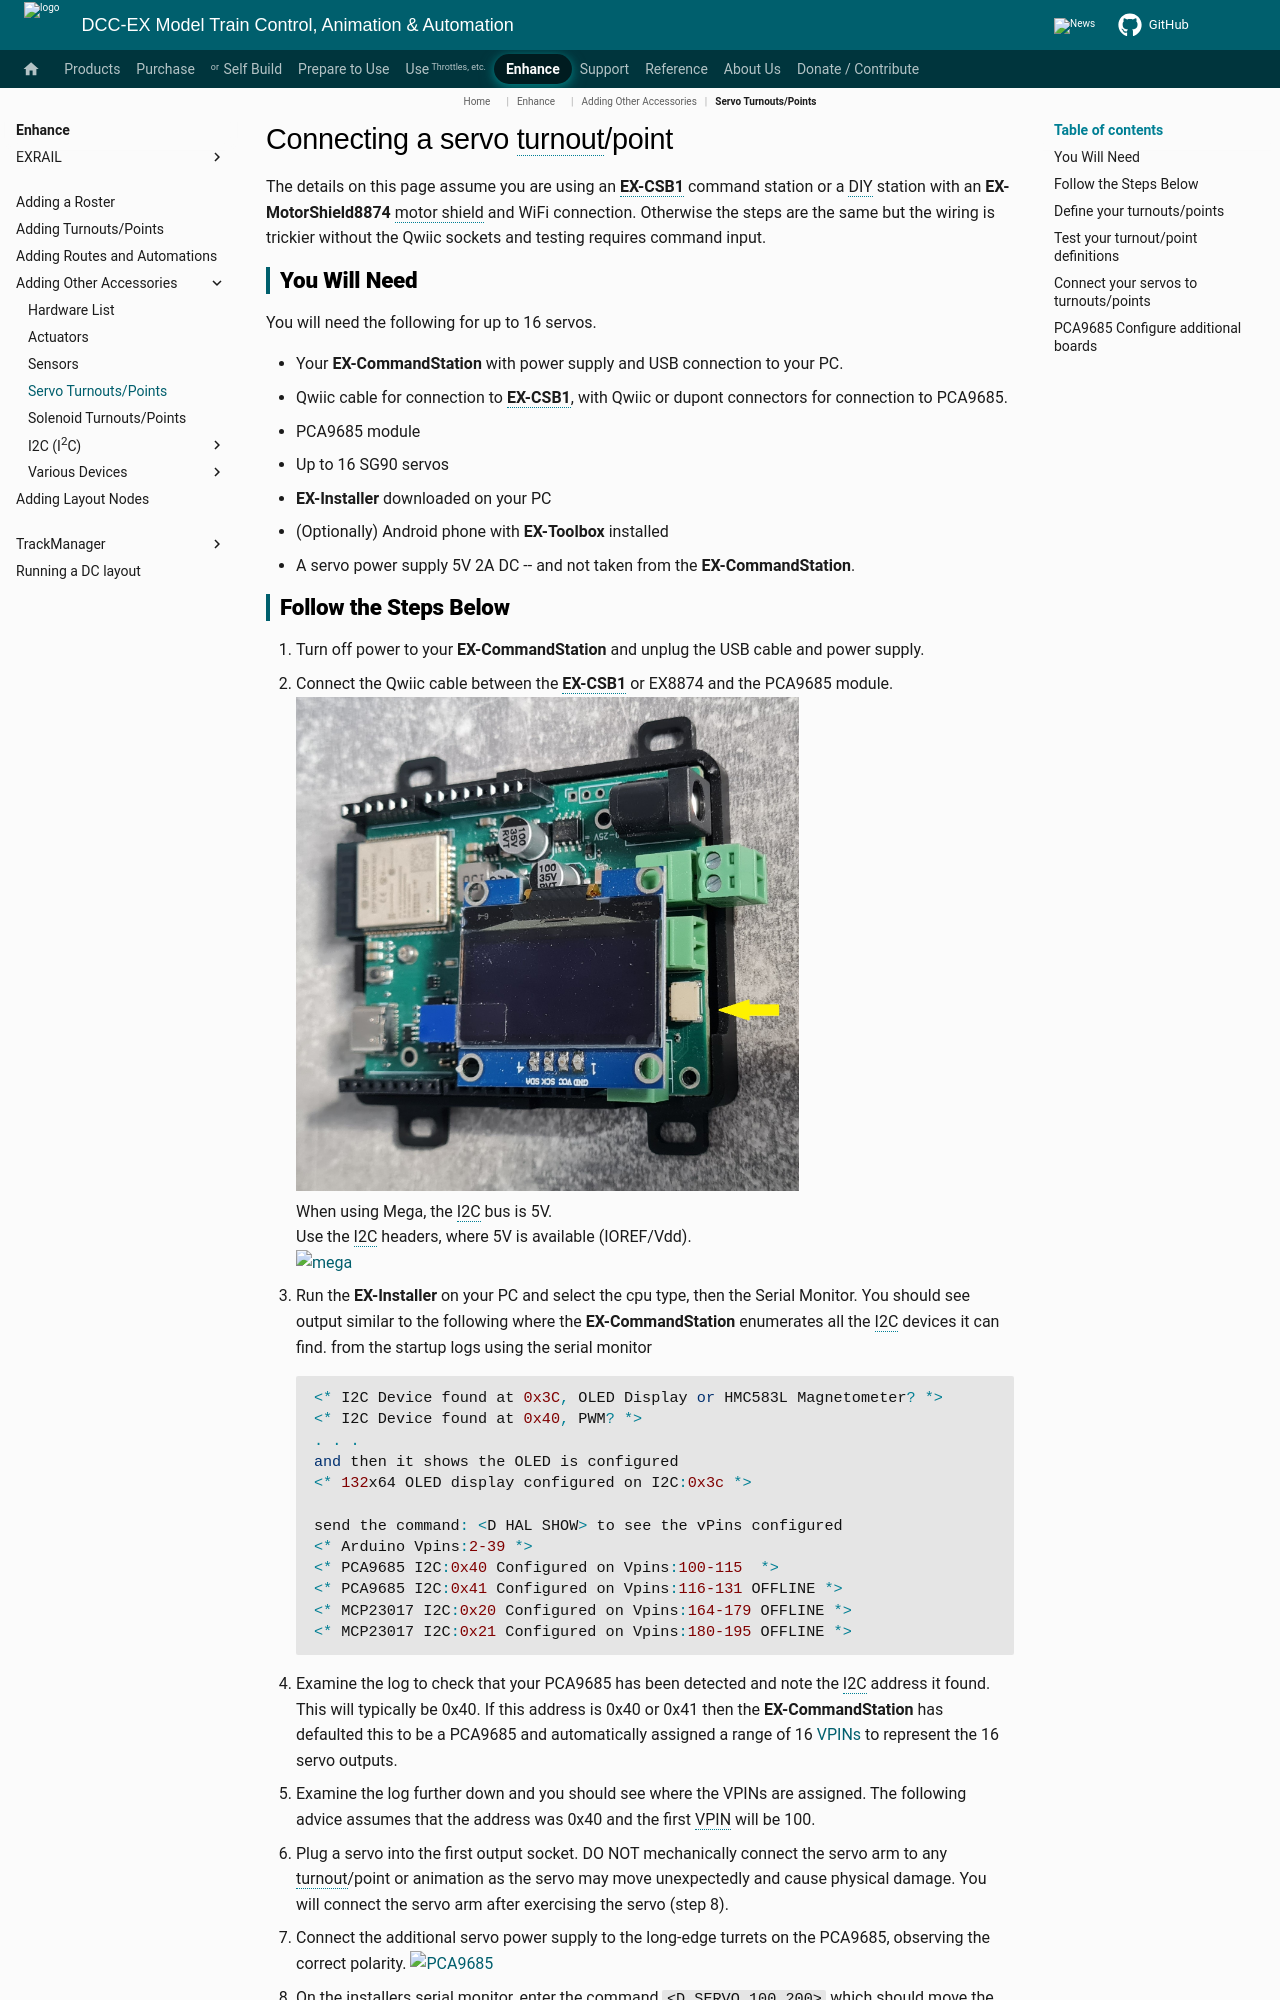

repository: DCC-EX/mkdocs-test · page: enhance/accessories/connecting-servo-turnout/index.html · generator: mkdocs

# Connecting a servo turnout/point

The details on this page assume you are using an **EX-CSB1** command station or a DIY station with an **EX-MotorShield8874** motor shield and WiFi connection. Otherwise the steps are the same but the wiring is trickier without the Qwiic sockets and testing requires command input.

## You Will Need

You will need the following for up to 16 servos.

- Your **EX-CommandStation** with power supply and USB connection to your PC.
- Qwiic cable for connection to **EX-CSB1**, with Qwiic or dupont connectors for connection to PCA9685.
- PCA9685 module
- Up to 16 SG90 servos
- **EX-Installer** downloaded on your PC
- (Optionally) Android phone with **EX-Toolbox** installed
- A servo power supply 5V 2A DC -- and not taken from the **EX-CommandStation**.
